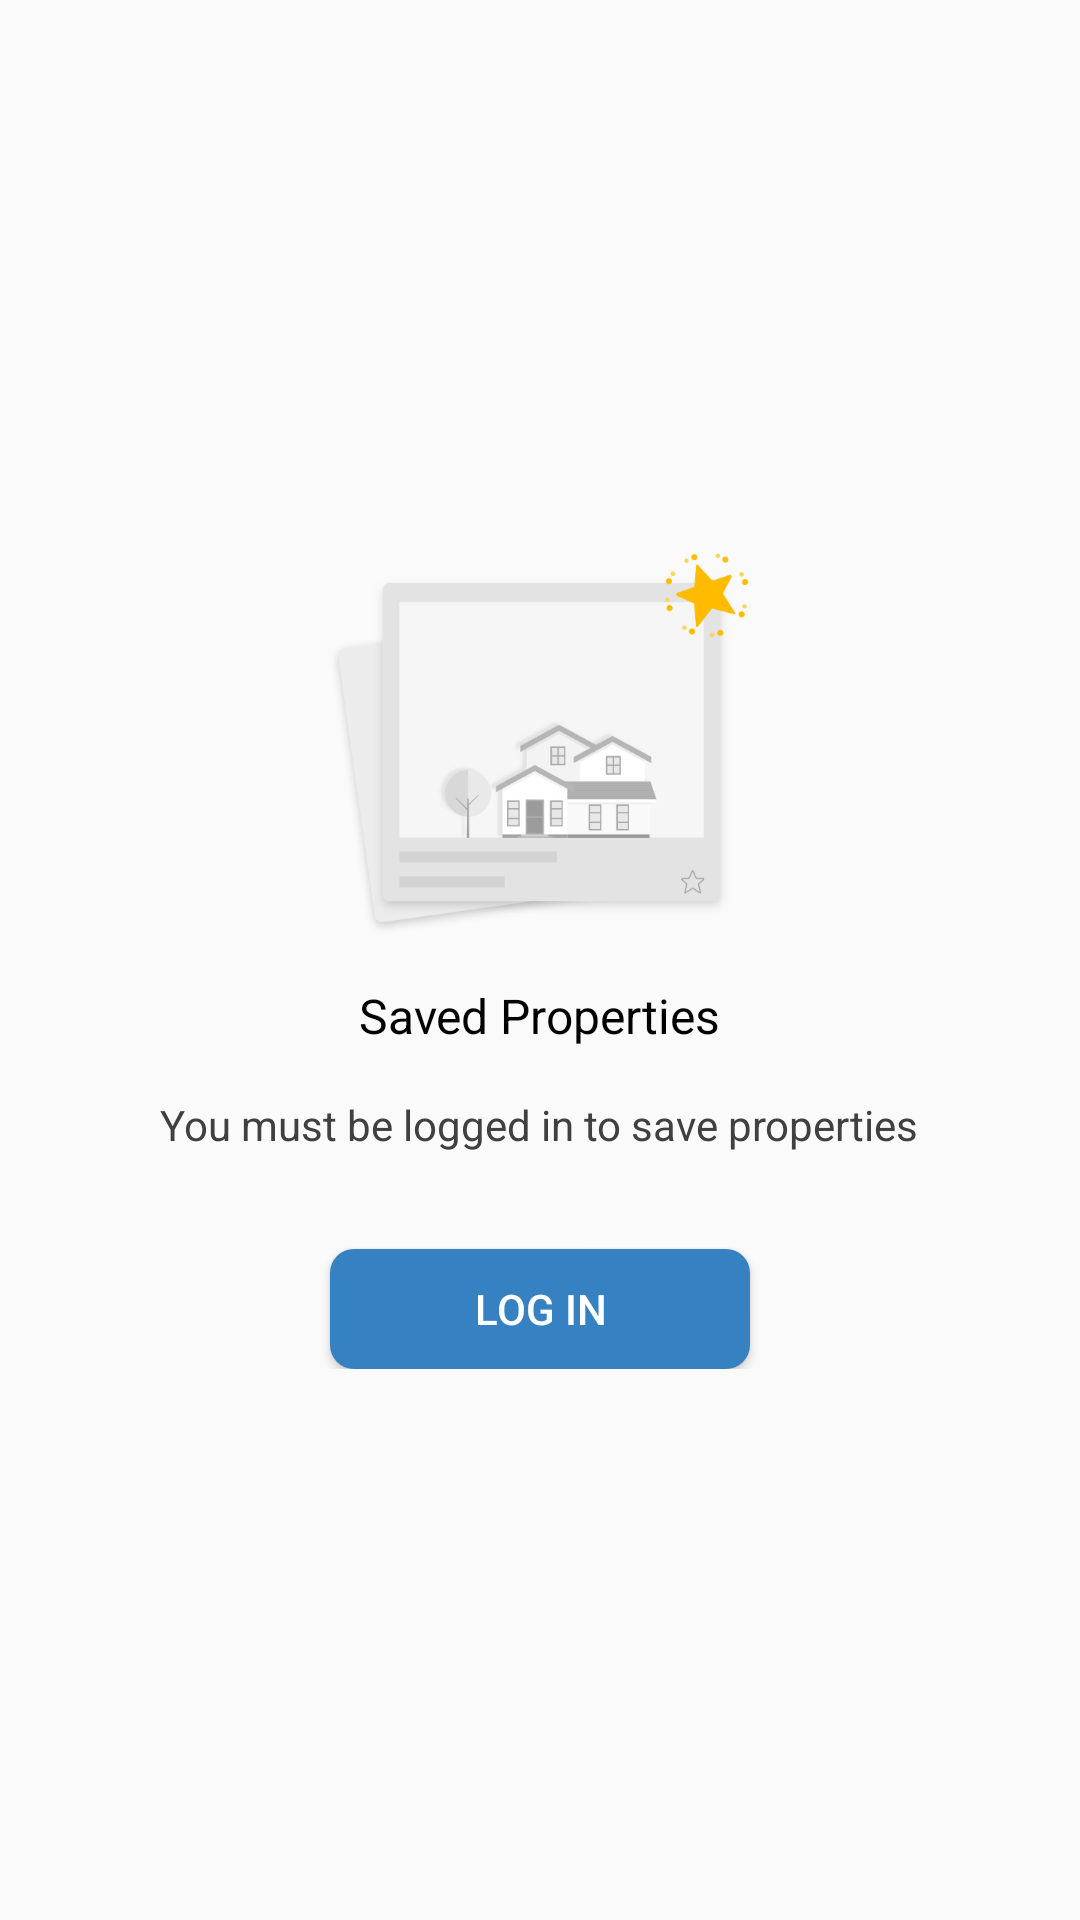

Produce the Android XML layout that renders to this screen, including the resource entries it uses.
<!-- AndroidManifest.xml: application theme AppTheme -->
<!-- res/layout/fragment_saved.xml -->
<?xml version="1.0" encoding="utf-8"?>
<androidx.constraintlayout.widget.ConstraintLayout
    xmlns:android="http://schemas.android.com/apk/res/android"
    xmlns:app="http://schemas.android.com/apk/res-auto"
    android:layout_width="match_parent"
    android:layout_height="match_parent">

    <LinearLayout
        android:layout_width="match_parent"
        android:layout_height="wrap_content"
        android:orientation="vertical"
        app:layout_constraintBottom_toBottomOf="parent"
        app:layout_constraintEnd_toEndOf="parent"
        app:layout_constraintHorizontal_bias="0.5"
        app:layout_constraintStart_toStartOf="parent"
        app:layout_constraintTop_toTopOf="parent"
        android:gravity="center">

        <ImageView
            android:layout_width="wrap_content"
            android:layout_height="wrap_content"
            android:src="@drawable/ic_messageshortlist"
            android:scaleType="center"/>

        <TextView
            android:layout_width="wrap_content"
            android:layout_height="wrap_content"
            android:text="@string/saved_properties"
            android:textColor="@color/black"
            android:textSize="16sp"
            android:layout_marginTop="16dp"/>

        <TextView
            android:layout_width="wrap_content"
            android:layout_height="wrap_content"
            android:text="@string/you_must_be_logged_in_to_save_properties"
            android:textColor="@color/light_gray9"
            android:textSize="14sp"
            android:layout_marginTop="16dp"/>

        <Button
            android:layout_width="140dp"
            android:layout_height="40dp"
            android:text="@string/log_in"
            android:background="@drawable/round_corner_blue"
            android:layout_marginTop="32dp"
            android:textColor="@color/white"/>
    </LinearLayout>

</androidx.constraintlayout.widget.ConstraintLayout>
<!-- resources referenced by this layout -->
<resources>
  <color name="black">#FF000000</color>
  <color name="light_gray9">#404040</color>
  <color name="white">#FFFFFFFF</color>
  <!-- drawable ic_messageshortlist: png bitmap (drawable-mdpi, 7639 bytes) -->
  <!-- drawable round_corner_blue (drawable) -->
  <?xml version="1.0" encoding="utf-8"?>
  <shape xmlns:android="http://schemas.android.com/apk/res/android" android:shape="rectangle">
      <solid android:color="@color/app_color"/>
      <corners android:radius="8dp"/>
  </shape>
  <string name="log_in">Log in</string>
  <string name="saved_properties">Saved Properties</string>
  <string name="you_must_be_logged_in_to_save_properties">You must be logged in to save properties</string>
  <style name="AppTheme" parent="Theme.AppCompat.Light.DarkActionBar">
          
          
          <item name="colorPrimary">@color/purple_500</item>
          <item name="colorPrimaryVariant">@color/purple_700</item>
          <item name="colorOnPrimary">@color/white</item>
          
          <item name="colorSecondary">@color/teal_200</item>
          <item name="colorSecondaryVariant">@color/teal_700</item>
          <item name="colorOnSecondary">@color/black</item>
          
          <item name="android:statusBarColor" tools:targetApi="l">?attr/colorPrimaryVariant</item>
          <item name="windowActionBar">false</item>
          <item name="windowNoTitle">true</item>
  
      </style>
  <color name="app_color">#3581C1</color>
  <color name="purple_500">#3581C1</color>
  <color name="purple_700">#3581C1</color>
  <color name="teal_200">#FF03DAC5</color>
  <color name="teal_700">#FF018786</color>
</resources>
